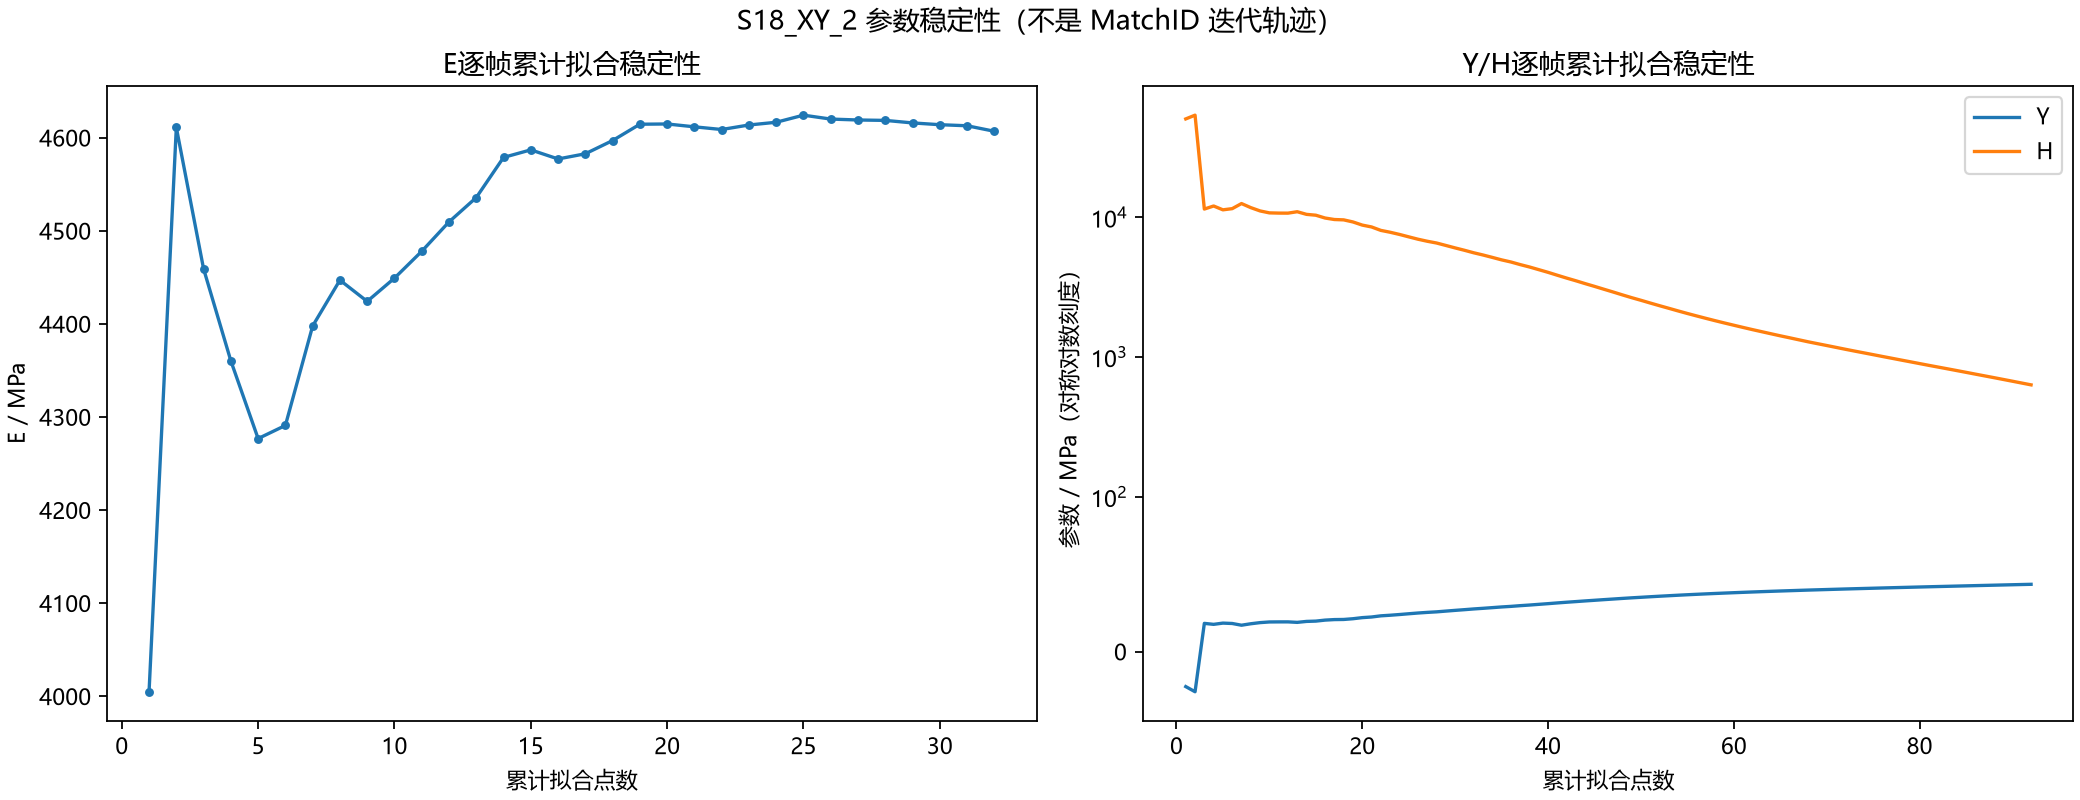

Data behind this chart, as committed beside it:
样本末帧, E/MPa, 虚功均方根残差/N, 样本点数, Y/MPa, H/MPa, 拟合均方根残差/MPa
000005.jpg, 4005, 4.859, 4, , , 
000006.jpg, 4611, 7.628, 6, , , 
000007.jpg, 4459, 7.089, 8, , , 
000008.jpg, 4360, 7.379, 10, , , 
000009.jpg, 4277, 7.313, 12, , , 
000010.jpg, 4291, 6.858, 14, , , 
000011.jpg, 4398, 8.067, 16, , , 
000012.jpg, 4447, 8.051, 18, , , 
000013.jpg, 4424, 7.754, 20, , , 
000014.jpg, 4449, 7.627, 22, , , 
000015.jpg, 4478, 7.727, 24, , , 
000016.jpg, 4509, 7.949, 26, , , 
000017.jpg, 4536, 8.085, 28, , , 
000018.jpg, 4579, 9.178, 30, , , 
000019.jpg, 4587, 8.942, 32, , , 
000020.jpg, 4577, 8.781, 34, , , 
000021.jpg, 4583, 8.573, 36, , , 
000022.jpg, 4597, 8.693, 38, , , 
000023.jpg, 4614, 9.016, 40, , , 
000024.jpg, 4615, 8.857, 42, , , 
000025.jpg, 4612, 8.792, 44, , , 
000026.jpg, 4609, 8.715, 46, , , 
000027.jpg, 4614, 8.749, 48, , , 
000028.jpg, 4616, 8.614, 50, , , 
000029.jpg, 4624, 8.982, 52, , , 
000030.jpg, 4620, 8.973, 54, , , 
000031.jpg, 4619, 9.006, 56, , , 
000032.jpg, 4618, 8.971, 58, , , 
000033.jpg, 4616, 9.039, 60, , , 
000034.jpg, 4614, 9.05, 62, , , 
000035.jpg, 4613, 9.028, 64, , , 
000036.jpg, 4607, 9.313, 66, , , 
000034.jpg, , , 2, -22.04, 50351, 7.105427357601002e-15
000035.jpg, , , 3, -25.36, 53564, 0.03117
000036.jpg, , , 4, 18.63, 11420, 0.5285
000037.jpg, , , 5, 18, 12009, 0.4751
000038.jpg, , , 6, 18.8, 11275, 0.4413
000039.jpg, , , 7, 18.56, 11497, 0.4106
000040.jpg, , , 8, 17.45, 12503, 0.4819
000041.jpg, , , 9, 18.39, 11692, 0.4966
000042.jpg, , , 10, 19.12, 11074, 0.5063
000043.jpg, , , 11, 19.54, 10726, 0.5002
000044.jpg, , , 12, 19.59, 10685, 0.4793
000045.jpg, , , 13, 19.6, 10676, 0.4605
000046.jpg, , , 14, 19.28, 10930, 0.4776
000047.jpg, , , 15, 19.89, 10465, 0.5438
000048.jpg, , , 16, 20.08, 10321, 0.5379
000049.jpg, , , 17, 20.73, 9852, 0.629
000050.jpg, , , 18, 21.07, 9613, 0.6483
000051.jpg, , , 19, 21.15, 9558, 0.6339
000052.jpg, , , 20, 21.62, 9235, 0.7079
000053.jpg, , , 21, 22.33, 8771, 0.8592
000054.jpg, , , 22, 22.73, 8507, 0.908
000055.jpg, , , 23, 23.48, 8038, 1.074
000056.jpg, , , 24, 23.86, 7798, 1.118
000057.jpg, , , 25, 24.32, 7523, 1.187
000058.jpg, , , 26, 24.82, 7229, 1.281
000059.jpg, , , 27, 25.3, 6951, 1.37
000060.jpg, , , 28, 25.7, 6722, 1.436
000061.jpg, , , 29, 26.05, 6530, 1.484
... 64 more rows
